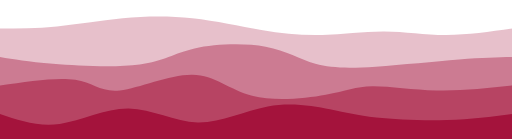
t = 0.00 s
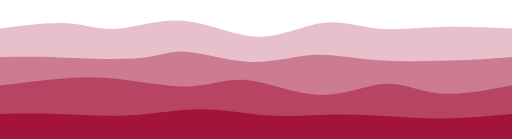
t = 0.75 s
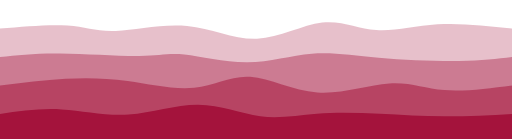
t = 1.25 s
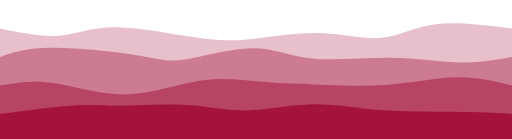
t = 2.00 s
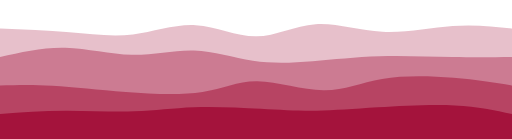
t = 2.75 s
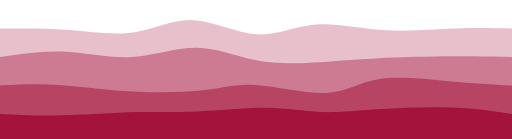
t = 3.25 s

The animated SVG that drew these frames (rendered in a browser with its animation timeline set to each time). Animation: 4 CSS @keyframes rules; one cycle of 4.00 s, repeats indefinitely.

<svg width="100%" height="100%" id="svg" viewBox="0 0 1440 390" xmlns="http://www.w3.org/2000/svg" class="transition duration-500 ease-in-out delay-150"><style>
.path-0{
animation:pathAnim-0 4s;
animation-timing-function: linear;
animation-iteration-count: infinite;
}
@keyframes pathAnim-0{
0%{
d: path("M 0,400 C 0,400 0,80 0,80 C 51.33726067746686,79.8389175257732 102.67452135493372,79.6778350515464 160,74 C 217.32547864506628,68.3221649484536 280.639175257732,57.12757731958763 345,51 C 409.360824742268,44.87242268041237 474.76877761413846,43.8118556701031 541,51 C 607.2312223858615,58.1881443298969 674.2857142857143,73.62499999999999 735,84 C 795.7142857142857,94.37500000000001 850.0883652430044,99.68814432989691 907,98 C 963.9116347569956,96.31185567010309 1023.3608247422678,87.62242268041237 1081,88 C 1138.6391752577322,88.37757731958763 1194.4683357879237,97.82216494845362 1254,98 C 1313.5316642120763,98.17783505154638 1376.765832106038,89.08891752577318 1440,80 C 1440,80 1440,400 1440,400 Z");
}
25%{
d: path("M 0,400 C 0,400 0,80 0,80 C 73.50773195876289,67.81332842415317 147.01546391752578,55.62665684830634 198,62 C 248.98453608247422,68.37334315169366 277.4458762886598,93.30670103092783 326,90 C 374.5541237113402,86.69329896907217 443.20103092783506,55.14653902798233 513,61 C 582.7989690721649,66.85346097201767 653.75,110.10714285714286 721,109 C 788.25,107.89285714285714 851.7989690721649,62.42488954344625 905,53 C 958.2010309278351,43.57511045655375 1001.05412371134,70.19329896907216 1053,77 C 1104.94587628866,83.80670103092784 1165.9845360824743,70.80191458026509 1232,68 C 1298.0154639175257,65.19808541973491 1369.0077319587629,72.59904270986746 1440,80 C 1440,80 1440,400 1440,400 Z");
}
50%{
d: path("M 0,400 C 0,400 0,80 0,80 C 58.323269513991164,92.06737849779087 116.64653902798233,104.13475699558174 166,100 C 215.35346097201767,95.86524300441826 255.73711340206177,75.52835051546393 326,76 C 396.26288659793823,76.47164948453607 496.4050073637703,97.75184094256258 566,107 C 635.5949926362297,116.24815905743742 674.6428571428571,113.46428571428572 728,107 C 781.3571428571429,100.53571428571428 849.0235640648012,90.39101620029454 910,93 C 970.9764359351988,95.60898379970546 1025.2628865979382,110.97164948453609 1074,106 C 1122.7371134020618,101.02835051546391 1165.9248895434462,75.72238586156112 1226,68 C 1286.0751104565538,60.277614138438885 1363.037555228277,70.13880706921944 1440,80 C 1440,80 1440,400 1440,400 Z");
}
75%{
d: path("M 0,400 C 0,400 0,80 0,80 C 69.25570692194404,79.33468335787923 138.51141384388808,78.66936671575846 205,87 C 271.4885861561119,95.33063328424154 335.2100515463917,112.65721649484537 390,103 C 444.7899484536083,93.34278350515463 490.64837997054497,56.7017673048601 545,58 C 599.351620029455,59.2982326951399 662.1964285714286,98.53571428571428 718,100 C 773.8035714285714,101.46428571428572 822.5659057437408,65.15537555228278 880,59 C 937.4340942562592,52.844624447717216 1003.5399484536081,76.84278350515463 1076,83 C 1148.460051546392,89.15721649484537 1227.2743004418262,77.47349042709868 1289,74 C 1350.7256995581738,70.52650957290132 1395.362849779087,75.26325478645066 1440,80 C 1440,80 1440,400 1440,400 Z");
}
100%{
d: path("M 0,400 C 0,400 0,80 0,80 C 51.33726067746686,79.8389175257732 102.67452135493372,79.6778350515464 160,74 C 217.32547864506628,68.3221649484536 280.639175257732,57.12757731958763 345,51 C 409.360824742268,44.87242268041237 474.76877761413846,43.8118556701031 541,51 C 607.2312223858615,58.1881443298969 674.2857142857143,73.62499999999999 735,84 C 795.7142857142857,94.37500000000001 850.0883652430044,99.68814432989691 907,98 C 963.9116347569956,96.31185567010309 1023.3608247422678,87.62242268041237 1081,88 C 1138.6391752577322,88.37757731958763 1194.4683357879237,97.82216494845362 1254,98 C 1313.5316642120763,98.17783505154638 1376.765832106038,89.08891752577318 1440,80 C 1440,80 1440,400 1440,400 Z");
}
}</style><path d="M 0,400 C 0,400 0,80 0,80 C 51.33726067746686,79.8389175257732 102.67452135493372,79.6778350515464 160,74 C 217.32547864506628,68.3221649484536 280.639175257732,57.12757731958763 345,51 C 409.360824742268,44.87242268041237 474.76877761413846,43.8118556701031 541,51 C 607.2312223858615,58.1881443298969 674.2857142857143,73.62499999999999 735,84 C 795.7142857142857,94.37500000000001 850.0883652430044,99.68814432989691 907,98 C 963.9116347569956,96.31185567010309 1023.3608247422678,87.62242268041237 1081,88 C 1138.6391752577322,88.37757731958763 1194.4683357879237,97.82216494845362 1254,98 C 1313.5316642120763,98.17783505154638 1376.765832106038,89.08891752577318 1440,80 C 1440,80 1440,400 1440,400 Z" stroke="none" stroke-width="0" fill="#a4133c" fill-opacity="0.265" class="transition-all duration-500 ease-in-out delay-150 path-0"></path><style>
.path-1{
animation:pathAnim-1 4s;
animation-timing-function: linear;
animation-iteration-count: infinite;
}
@keyframes pathAnim-1{
0%{
d: path("M 0,400 C 0,400 0,160 0,160 C 38.6262886597938,166.57603092783506 77.2525773195876,173.1520618556701 149,179 C 220.7474226804124,184.8479381443299 325.6159793814433,189.96778350515464 393,181 C 460.3840206185567,172.03221649484536 490.2835051546392,148.97680412371136 547,136 C 603.7164948453608,123.02319587628865 687.2500000000001,120.125 747,131 C 806.7499999999999,141.875 842.7164948453607,166.52319587628867 887,179 C 931.2835051546393,191.47680412371133 983.8840206185566,191.7822164948454 1057,187 C 1130.1159793814434,182.2177835051546 1223.7474226804125,172.3479381443299 1291,167 C 1358.2525773195875,161.6520618556701 1399.1262886597938,160.82603092783506 1440,160 C 1440,160 1440,400 1440,400 Z");
}
25%{
d: path("M 0,400 C 0,400 0,160 0,160 C 52.67525773195878,156.96262886597938 105.35051546391756,153.92525773195877 176,155 C 246.64948453608244,156.07474226804123 335.27319587628864,161.26159793814432 392,157 C 448.72680412371136,152.73840206185568 473.5567010309279,139.02835051546393 518,148 C 562.4432989690721,156.97164948453607 626.5,188.62499999999997 691,188 C 755.5,187.37500000000003 820.4432989690721,154.4716494845361 877,146 C 933.5567010309279,137.5283505154639 981.7268041237114,153.48840206185562 1054,162 C 1126.2731958762886,170.51159793814438 1222.6494845360826,171.57474226804123 1291,170 C 1359.3505154639174,168.42525773195877 1399.6752577319587,164.21262886597938 1440,160 C 1440,160 1440,400 1440,400 Z");
}
50%{
d: path("M 0,400 C 0,400 0,160 0,160 C 36.316273932253324,147.18041237113403 72.63254786450665,134.36082474226805 146,134 C 219.36745213549335,133.63917525773195 329.7860824742268,145.73711340206185 393,156 C 456.2139175257732,166.26288659793815 472.22312223858614,174.69072164948454 520,167 C 567.7768777614139,159.30927835051546 647.3214285714286,135.5 709,135 C 770.6785714285714,134.5 814.4911634756996,157.30927835051546 878,164 C 941.5088365243004,170.69072164948454 1024.7139175257732,161.26288659793815 1098,162 C 1171.2860824742268,162.73711340206185 1234.6531664212075,173.63917525773198 1290,175 C 1345.3468335787925,176.36082474226802 1392.6734167893962,168.18041237113403 1440,160 C 1440,160 1440,400 1440,400 Z");
}
75%{
d: path("M 0,400 C 0,400 0,160 0,160 C 68.5839469808542,145.84683357879234 137.1678939617084,131.69366715758468 196,134 C 254.8321060382916,136.30633284241532 303.91237113402065,155.07216494845363 364,153 C 424.08762886597935,150.92783505154637 495.18262150220903,128.01767304860087 554,133 C 612.817378497791,137.98232695139913 659.3571428571429,170.85714285714286 712,182 C 764.6428571428571,193.14285714285714 823.3888070692195,182.5537555228277 880,174 C 936.6111929307805,165.4462444771723 991.0876288659795,158.92783505154637 1057,156 C 1122.9123711340205,153.07216494845363 1200.2606774668632,153.73490427098676 1266,155 C 1331.7393225331368,156.26509572901324 1385.8696612665685,158.13254786450662 1440,160 C 1440,160 1440,400 1440,400 Z");
}
100%{
d: path("M 0,400 C 0,400 0,160 0,160 C 38.6262886597938,166.57603092783506 77.2525773195876,173.1520618556701 149,179 C 220.7474226804124,184.8479381443299 325.6159793814433,189.96778350515464 393,181 C 460.3840206185567,172.03221649484536 490.2835051546392,148.97680412371136 547,136 C 603.7164948453608,123.02319587628865 687.2500000000001,120.125 747,131 C 806.7499999999999,141.875 842.7164948453607,166.52319587628867 887,179 C 931.2835051546393,191.47680412371133 983.8840206185566,191.7822164948454 1057,187 C 1130.1159793814434,182.2177835051546 1223.7474226804125,172.3479381443299 1291,167 C 1358.2525773195875,161.6520618556701 1399.1262886597938,160.82603092783506 1440,160 C 1440,160 1440,400 1440,400 Z");
}
}</style><path d="M 0,400 C 0,400 0,160 0,160 C 38.6262886597938,166.57603092783506 77.2525773195876,173.1520618556701 149,179 C 220.7474226804124,184.8479381443299 325.6159793814433,189.96778350515464 393,181 C 460.3840206185567,172.03221649484536 490.2835051546392,148.97680412371136 547,136 C 603.7164948453608,123.02319587628865 687.2500000000001,120.125 747,131 C 806.7499999999999,141.875 842.7164948453607,166.52319587628867 887,179 C 931.2835051546393,191.47680412371133 983.8840206185566,191.7822164948454 1057,187 C 1130.1159793814434,182.2177835051546 1223.7474226804125,172.3479381443299 1291,167 C 1358.2525773195875,161.6520618556701 1399.1262886597938,160.82603092783506 1440,160 C 1440,160 1440,400 1440,400 Z" stroke="none" stroke-width="0" fill="#a4133c" fill-opacity="0.4" class="transition-all duration-500 ease-in-out delay-150 path-1"></path><style>
.path-2{
animation:pathAnim-2 4s;
animation-timing-function: linear;
animation-iteration-count: infinite;
}
@keyframes pathAnim-2{
0%{
d: path("M 0,400 C 0,400 0,240 0,240 C 80.66586892488954,228.03497790868926 161.33173784977907,216.06995581737849 212,224 C 262.6682621502209,231.93004418262151 283.3389175257732,259.7551546391753 337,254 C 390.6610824742268,248.2448453608247 477.3125920471282,208.9094256259205 541,210 C 604.6874079528718,211.0905743740795 645.4107142857143,252.60714285714278 709,269 C 772.5892857142857,285.3928571428572 859.0445508100149,276.6620029455081 916,266 C 972.9554491899851,255.33799705449186 1000.4110824742268,242.74484536082474 1047,242 C 1093.5889175257732,241.25515463917526 1159.3111192930783,252.35861561119293 1228,254 C 1296.6888807069217,255.64138438880707 1368.3444403534609,247.82069219440353 1440,240 C 1440,240 1440,400 1440,400 Z");
}
25%{
d: path("M 0,400 C 0,400 0,240 0,240 C 68.66163475699558,232.1476435935199 137.32326951399116,224.29528718703978 196,217 C 254.67673048600884,209.70471281296022 303.36855670103097,202.9664948453608 361,215 C 418.63144329896903,227.0335051546392 485.2025036818851,257.8387334315169 540,253 C 594.7974963181149,248.1612665684831 637.8214285714287,207.67857142857144 695,211 C 752.1785714285713,214.32142857142856 823.5117820324006,261.44698085419736 896,267 C 968.4882179675994,272.55301914580264 1042.131443298969,236.53350515463913 1096,233 C 1149.868556701031,229.46649484536087 1183.9624447717233,258.418998527246 1238,265 C 1292.0375552282767,271.581001472754 1366.0187776141383,255.790500736377 1440,240 C 1440,240 1440,400 1440,400 Z");
}
50%{
d: path("M 0,400 C 0,400 0,240 0,240 C 45.05688512518408,232.22256995581736 90.11377025036816,224.44513991163473 149,233 C 207.88622974963184,241.55486008836527 280.60180412371136,266.4420103092784 354,265 C 427.39819587628864,263.5579896907216 501.4790132547864,235.7868188512518 565,226 C 628.5209867452136,216.2131811487482 681.4821428571429,224.4107142857143 730,229 C 778.5178571428571,233.5892857142857 822.5924153166421,234.570324005891 883,237 C 943.4075846833579,239.429675994109 1020.1481958762888,243.30798969072166 1091,238 C 1161.8518041237112,232.69201030927834 1226.8148011782032,218.19771723122238 1284,217 C 1341.1851988217968,215.80228276877762 1390.5925994108984,227.9011413843888 1440,240 C 1440,240 1440,400 1440,400 Z");
}
75%{
d: path("M 0,400 C 0,400 0,240 0,240 C 44.41200294550809,240.6159793814433 88.82400589101618,241.2319587628866 147,243 C 205.17599410898382,244.7680412371134 277.1159793814433,247.6881443298969 354,256 C 430.8840206185567,264.3118556701031 512.7120765832107,278.0154639175258 571,269 C 629.2879234167893,259.9845360824742 664.0357142857143,228.24999999999997 722,228 C 779.9642857142857,227.75000000000003 861.1450662739322,258.9845360824742 919,259 C 976.8549337260678,259.0154639175258 1011.3840206185566,227.81185567010309 1069,216 C 1126.6159793814434,204.18814432989691 1207.3188512518411,211.7680412371134 1273,219 C 1338.6811487481589,226.2319587628866 1389.3405743740796,233.1159793814433 1440,240 C 1440,240 1440,400 1440,400 Z");
}
100%{
d: path("M 0,400 C 0,400 0,240 0,240 C 80.66586892488954,228.03497790868926 161.33173784977907,216.06995581737849 212,224 C 262.6682621502209,231.93004418262151 283.3389175257732,259.7551546391753 337,254 C 390.6610824742268,248.2448453608247 477.3125920471282,208.9094256259205 541,210 C 604.6874079528718,211.0905743740795 645.4107142857143,252.60714285714278 709,269 C 772.5892857142857,285.3928571428572 859.0445508100149,276.6620029455081 916,266 C 972.9554491899851,255.33799705449186 1000.4110824742268,242.74484536082474 1047,242 C 1093.5889175257732,241.25515463917526 1159.3111192930783,252.35861561119293 1228,254 C 1296.6888807069217,255.64138438880707 1368.3444403534609,247.82069219440353 1440,240 C 1440,240 1440,400 1440,400 Z");
}
}</style><path d="M 0,400 C 0,400 0,240 0,240 C 80.66586892488954,228.03497790868926 161.33173784977907,216.06995581737849 212,224 C 262.6682621502209,231.93004418262151 283.3389175257732,259.7551546391753 337,254 C 390.6610824742268,248.2448453608247 477.3125920471282,208.9094256259205 541,210 C 604.6874079528718,211.0905743740795 645.4107142857143,252.60714285714278 709,269 C 772.5892857142857,285.3928571428572 859.0445508100149,276.6620029455081 916,266 C 972.9554491899851,255.33799705449186 1000.4110824742268,242.74484536082474 1047,242 C 1093.5889175257732,241.25515463917526 1159.3111192930783,252.35861561119293 1228,254 C 1296.6888807069217,255.64138438880707 1368.3444403534609,247.82069219440353 1440,240 C 1440,240 1440,400 1440,400 Z" stroke="none" stroke-width="0" fill="#a4133c" fill-opacity="0.53" class="transition-all duration-500 ease-in-out delay-150 path-2"></path><style>
.path-3{
animation:pathAnim-3 4s;
animation-timing-function: linear;
animation-iteration-count: infinite;
}
@keyframes pathAnim-3{
0%{
d: path("M 0,400 C 0,400 0,320 0,320 C 53.65040500736379,338.2588365243005 107.30081001472757,356.5176730486009 168,348 C 228.69918998527243,339.4823269513991 296.4471649484536,304.18814432989694 362,305 C 427.5528350515464,305.81185567010306 490.91053019145807,342.7297496318115 556,344 C 621.0894698085419,345.2702503681885 687.9107142857142,310.8928571428572 753,299 C 818.0892857142858,287.1071428571428 881.4466126656849,297.6988217967599 928,307 C 974.5533873343151,316.3011782032401 1004.3028350515463,324.3118556701031 1058,330 C 1111.6971649484537,335.6881443298969 1189.3420471281297,339.05375552282766 1257,337 C 1324.6579528718703,334.94624447717234 1382.3289764359351,327.47312223858614 1440,320 C 1440,320 1440,400 1440,400 Z");
}
25%{
d: path("M 0,400 C 0,400 0,320 0,320 C 50.06332842415317,312.6388070692194 100.12665684830634,305.2776141384389 162,311 C 223.87334315169366,316.7223858615611 297.5567010309278,335.52835051546384 368,330 C 438.4432989690722,324.47164948453616 505.64653902798227,294.6089837997055 569,294 C 632.3534609720177,293.3910162002945 691.8571428571429,322.0357142857143 744,332 C 796.1428571428571,341.9642857142857 840.9248895434463,333.2481590574374 895,328 C 949.0751104565537,322.7518409425626 1012.4432989690722,320.9716494845361 1070,323 C 1127.5567010309278,325.0283505154639 1179.301914580265,330.8652430044183 1240,331 C 1300.698085419735,331.1347569955817 1370.3490427098675,325.56737849779086 1440,320 C 1440,320 1440,400 1440,400 Z");
}
50%{
d: path("M 0,400 C 0,400 0,320 0,320 C 76.99539764359352,309.5147275405007 153.99079528718704,299.0294550810014 208,296 C 262.00920471281296,292.9705449189986 293.0322164948454,297.3969072164949 343,297 C 392.9677835051546,296.6030927835051 461.8803387334315,291.38291605301913 523,295 C 584.1196612665685,298.61708394698087 637.4464285714286,311.0714285714286 696,310 C 754.5535714285714,308.9285714285714 818.3339469808542,294.3313696612666 879,293 C 939.6660530191458,291.6686303387334 997.2177835051546,303.6030927835051 1066,309 C 1134.7822164948454,314.3969072164949 1214.7949189985272,313.2562592047128 1279,314 C 1343.2050810014728,314.7437407952872 1391.6025405007363,317.3718703976436 1440,320 C 1440,320 1440,400 1440,400 Z");
}
75%{
d: path("M 0,400 C 0,400 0,320 0,320 C 54.458394698085414,317.6561119293078 108.91678939617083,315.31222385861565 177,316 C 245.08321060382917,316.68777614138435 326.7912371134021,320.40721649484533 389,318 C 451.2087628865979,315.59278350515467 493.9182621502209,307.058910162003 553,303 C 612.0817378497791,298.941089837997 687.5357142857142,299.35714285714283 746,304 C 804.4642857142858,308.64285714285717 845.9388807069221,317.51251840942564 893,317 C 940.0611192930779,316.48748159057436 992.7087628865977,306.5927835051546 1061,299 C 1129.2912371134023,291.4072164948454 1213.2260677466866,286.11634756995585 1279,290 C 1344.7739322533134,293.88365243004415 1392.3869661266567,306.94182621502205 1440,320 C 1440,320 1440,400 1440,400 Z");
}
100%{
d: path("M 0,400 C 0,400 0,320 0,320 C 53.65040500736379,338.2588365243005 107.30081001472757,356.5176730486009 168,348 C 228.69918998527243,339.4823269513991 296.4471649484536,304.18814432989694 362,305 C 427.5528350515464,305.81185567010306 490.91053019145807,342.7297496318115 556,344 C 621.0894698085419,345.2702503681885 687.9107142857142,310.8928571428572 753,299 C 818.0892857142858,287.1071428571428 881.4466126656849,297.6988217967599 928,307 C 974.5533873343151,316.3011782032401 1004.3028350515463,324.3118556701031 1058,330 C 1111.6971649484537,335.6881443298969 1189.3420471281297,339.05375552282766 1257,337 C 1324.6579528718703,334.94624447717234 1382.3289764359351,327.47312223858614 1440,320 C 1440,320 1440,400 1440,400 Z");
}
}</style><path d="M 0,400 C 0,400 0,320 0,320 C 53.65040500736379,338.2588365243005 107.30081001472757,356.5176730486009 168,348 C 228.69918998527243,339.4823269513991 296.4471649484536,304.18814432989694 362,305 C 427.5528350515464,305.81185567010306 490.91053019145807,342.7297496318115 556,344 C 621.0894698085419,345.2702503681885 687.9107142857142,310.8928571428572 753,299 C 818.0892857142858,287.1071428571428 881.4466126656849,297.6988217967599 928,307 C 974.5533873343151,316.3011782032401 1004.3028350515463,324.3118556701031 1058,330 C 1111.6971649484537,335.6881443298969 1189.3420471281297,339.05375552282766 1257,337 C 1324.6579528718703,334.94624447717234 1382.3289764359351,327.47312223858614 1440,320 C 1440,320 1440,400 1440,400 Z" stroke="none" stroke-width="0" fill="#a4133c" fill-opacity="1" class="transition-all duration-500 ease-in-out delay-150 path-3"></path></svg>
